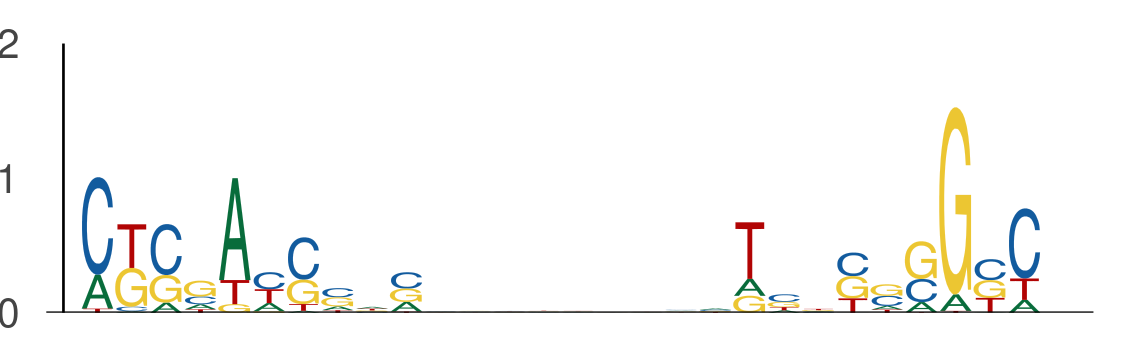

The file beside this chart, header and first rows:
seq_index, start_position, end_position, is_reversed_complement
12796, 58, 68, 0
12796, 76, 86, 0
2631, 34, 44, 0
2631, 52, 62, 0
1981, 29, 39, 0
1981, 47, 57, 0
10887, 27, 37, 0
10887, 45, 55, 0
3186, 86, 96, 0
3186, 104, 114, 0
1347, 19, 29, 0
1347, 37, 47, 0
10893, 79, 89, 0
10893, 97, 107, 0
9075, 9, 19, 0
9075, 27, 37, 0
5134, 24, 34, 0
5134, 42, 52, 0
4183, 58, 68, 0
4183, 76, 86, 0
6693, 10, 20, 0
6693, 28, 38, 0
6161, 82, 92, 0
6161, 100, 110, 0
3101, 67, 77, 0
3101, 85, 95, 0
6145, 38, 48, 0
6145, 56, 66, 0
8322, 76, 86, 0
8322, 94, 104, 0
684, 40, 50, 0
684, 58, 68, 0
835, 54, 64, 0
835, 72, 82, 0
11640, 104, 114, 0
11640, 122, 132, 0
5951, 72, 82, 0
5951, 90, 100, 0
5096, 15, 25, 0
5096, 33, 43, 0
13193, 70, 80, 0
13193, 88, 98, 0
2319, 81, 91, 0
2319, 99, 109, 0
12141, 44, 54, 0
12141, 62, 72, 0
9837, 55, 65, 0
9837, 73, 83, 0
1027, 91, 101, 0
1027, 109, 119, 0
11106, 32, 42, 0
11106, 50, 60, 0
9510, 118, 128, 0
9510, 136, 146, 0
625, 21, 31, 0
625, 39, 49, 0
13162, 57, 67, 0
13162, 75, 85, 0
2767, 11, 21, 0
2767, 29, 39, 0
... 410 more rows
